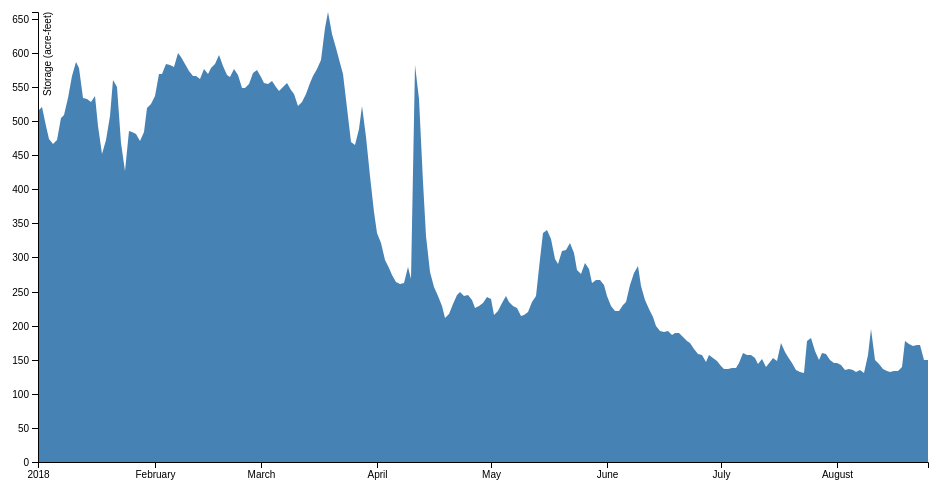
D3 v4 page, settled after 360 driven frames (6 s of simulated time); the page loaded 1 data file(s).


var svg = d3.select("svg"),
    margin = {top: 20, right: 20, bottom: 30, left: 50},
    width = +svg.attr("width") - margin.left - margin.right,
    height = +svg.attr("height") - margin.top - margin.bottom,
    g = svg.append("g").attr("transform", "translate(" + margin.left + "," + margin.top + ")");

var parseTime = d3.timeParse("%Y%m%d");

var x = d3.scaleTime()
    .rangeRound([0, width]);

var y = d3.scaleLinear()
    .rangeRound([height, 0]);

var area = d3.area()
    .x(function(d) { return x(d.date); })
    .y1(function(d) { return y(d.af); });

d3.csv("EMBN5.2018.csv", function(d) {
  d.date = parseTime(d.date);
  d.af = +d.af;
  return d;
}, function(error, data) {
  if (error) throw error;

  x.domain(d3.extent(data, function(d) { return d.date; }));
  y.domain([0, d3.max(data, function(d) { return d.af; })]);
  area.y0(y(0));

  g.append("path")
      .datum(data)
      .attr("fill", "steelblue")
      .attr("d", area);

  g.append("g")
      .attr("transform", "translate(0," + height + ")")
      .call(d3.axisBottom(x));

  g.append("g")
      .call(d3.axisLeft(y))
    .append("text")
      .attr("fill", "#000")
      .attr("transform", "rotate(-90)")
      .attr("y", 6)
      .attr("dy", "0.71em")
      .attr("text-anchor", "end")
      .text("Storage (acre-feet)");
});



### data: EMBN5.2018.csv
date, af
20180101, 514.9
20180102, 520.6
20180103, 492.1
20180104, 474.2
20180105, 466.3
20180106, 472.2
20180107, 504.1
20180108, 508.4
20180109, 534.2
20180110, 566.8
20180111, 586.2
20180112, 577.8
20180113, 533.9
20180114, 532.5
20180115, 527.9
20180116, 536.9
20180117, 492.1
20180118, 451.3
20180119, 472
20180120, 507.6
20180121, 560
20180122, 550.6
20180123, 467.1
20180124, 427.5
20180125, 486.1
20180126, 483.8
20180127, 480.5
20180128, 470.4
20180129, 484.1
20180130, 519.4
20180131, 524.9
20180201, 537.2
20180202, 569.3
20180203, 568.8
20180204, 583.2
20180205, 582.9
20180206, 579.6
20180207, 600.6
20180208, 593.7
20180209, 583.7
20180210, 574
20180211, 565.5
20180212, 566.9
20180213, 561.6
20180214, 576.2
20180215, 569
20180216, 577.6
20180217, 583.8
20180218, 597.4
20180219, 580.1
20180220, 568
20180221, 565.2
20180222, 576.3
20180223, 567.1
20180224, 548.8
20180225, 549.2
20180226, 554.2
20180227, 570
20180228, 575.3
20180301, 565
... 177 more rows